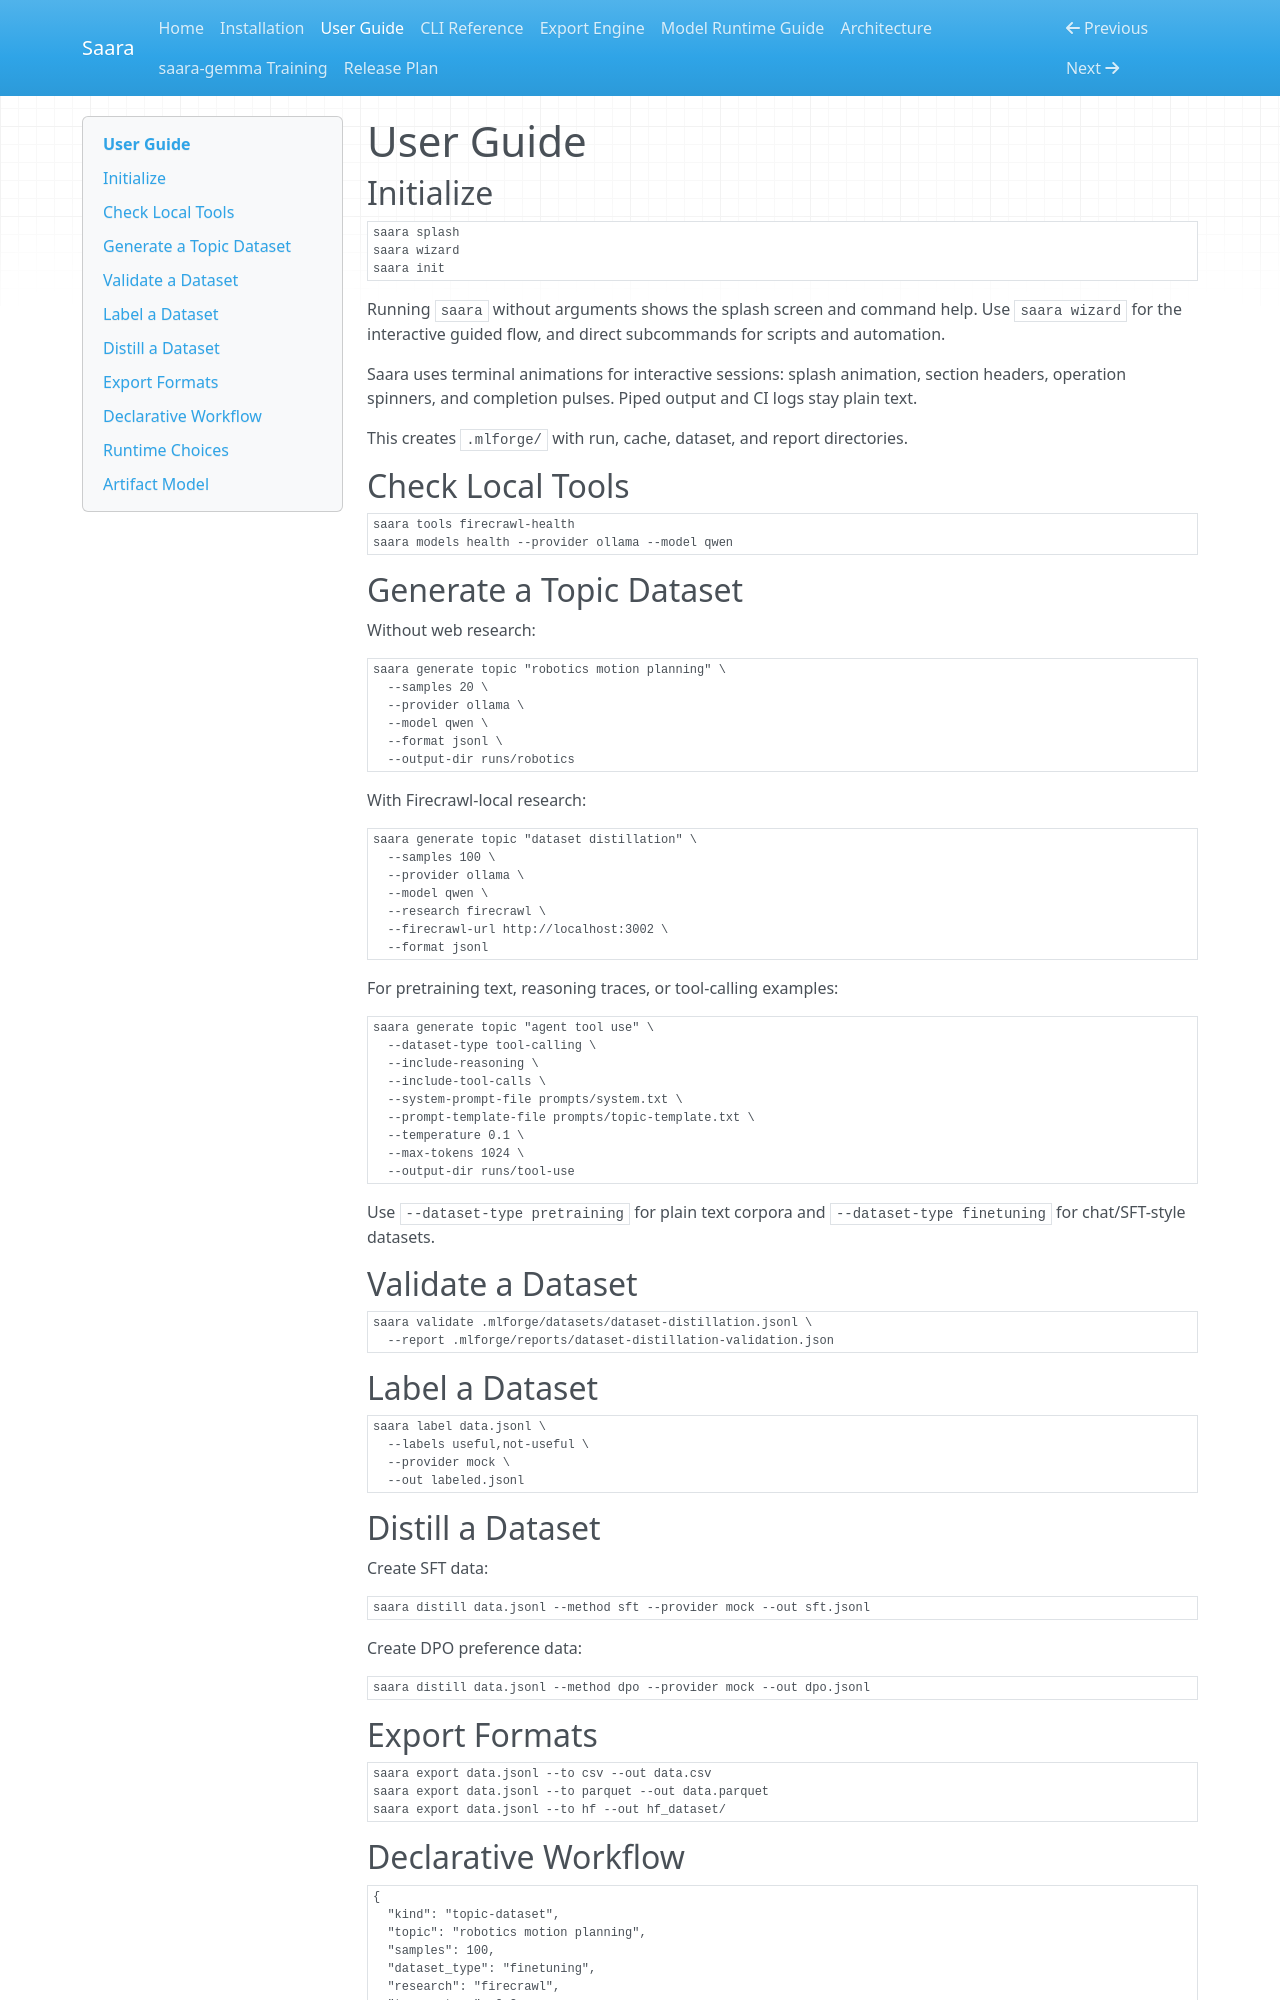

repository: nikhil49023/Saara · page: user-guide/index.html · generator: mkdocs

# User Guide

## Initialize

```bash
saara splash
saara wizard
saara init
```

Running `saara` without arguments shows the splash screen and command help. Use `saara wizard`
for the interactive guided flow, and direct subcommands for scripts and automation.

Saara uses terminal animations for interactive sessions: splash animation, section headers,
operation spinners, and completion pulses. Piped output and CI logs stay plain text.

This creates `.mlforge/` with run, cache, dataset, and report directories.

## Check Local Tools

```bash
saara tools firecrawl-health
saara models health --provider ollama --model qwen
```

## Generate a Topic Dataset

Without web research:

```bash
saara generate topic "robotics motion planning" \
  --samples 20 \
  --provider ollama \
  --model qwen \
  --format jsonl \
  --output-dir runs/robotics
```

With Firecrawl-local research:

```bash
saara generate topic "dataset distillation" \
  --samples 100 \
  --provider ollama \
  --model qwen \
  --research firecrawl \
  --firecrawl-url http://localhost:3002 \
  --format jsonl
```

For pretraining text, reasoning traces, or tool-calling examples:

```bash
saara generate topic "agent tool use" \
  --dataset-type tool-calling \
  --include-reasoning \
  --include-tool-calls \
  --system-prompt-file prompts/system.txt \
  --prompt-template-file prompts/topic-template.txt \
  --temperature 0.1 \
  --max-tokens 1024 \
  --output-dir runs/tool-use
```

Use `--dataset-type pretraining` for plain text corpora and `--dataset-type finetuning`
for chat/SFT-style datasets.

## Validate a Dataset

```bash
saara validate .mlforge/datasets/dataset-distillation.jsonl \
  --report .mlforge/reports/dataset-distillation-validation.json
```

## Label a Dataset

```bash
saara label data.jsonl \
  --labels useful,not-useful \
  --provider mock \
  --out labeled.jsonl
```

## Distill a Dataset

Create SFT data:

```bash
saara distill data.jsonl --method sft --provider mock --out sft.jsonl
```

Create DPO preference data:

```bash
saara distill data.jsonl --method dpo --provider mock --out dpo.jsonl
```

## Export Formats

```bash
saara export data.jsonl --to csv --out data.csv
saara export data.jsonl --to parquet --out data.parquet
saara export data.jsonl --to hf --out hf_dataset/
```
